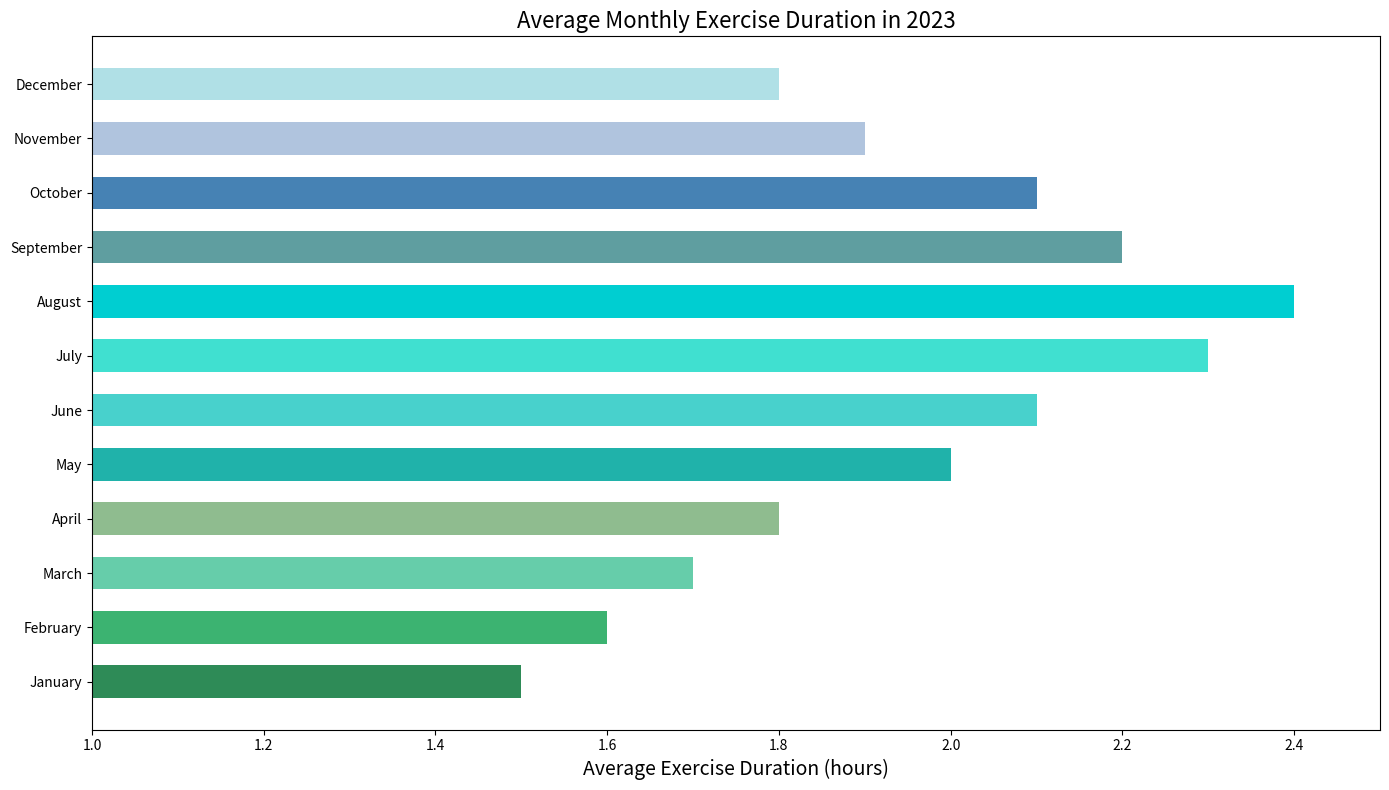

Write Python code to recreate this figure.

import matplotlib.pyplot as plt

# Generate data points
months = [
    "January", "February", "March", "April", "May", "June",
    "July", "August", "September", "October", "November", "December"
]
exercise_durations = [1.5, 1.6, 1.7, 1.8, 2.0, 2.1, 2.3, 2.4, 2.2, 2.1, 1.9, 1.8]

plt.figure(figsize=(14, 8))  # Change the width and height of the chart

# Create a horizontal bar chart with specified bar width and colors
plt.barh(months, exercise_durations, color=[
    '#2E8B57', '#3CB371', '#66CDAA', '#8FBC8F', '#20B2AA',
    '#48D1CC', '#40E0D0', '#00CED1', '#5F9EA0', '#4682B4',
    '#B0C4DE', '#B0E0E6'], height=0.6)

plt.xlabel('Average Exercise Duration (hours)', fontsize=14)
plt.title('Average Monthly Exercise Duration in 2023', fontsize=16)
plt.xlim(1, 2.5)  # Truncated to start from 1 for better visibility

plt.tight_layout()
plt.show()
